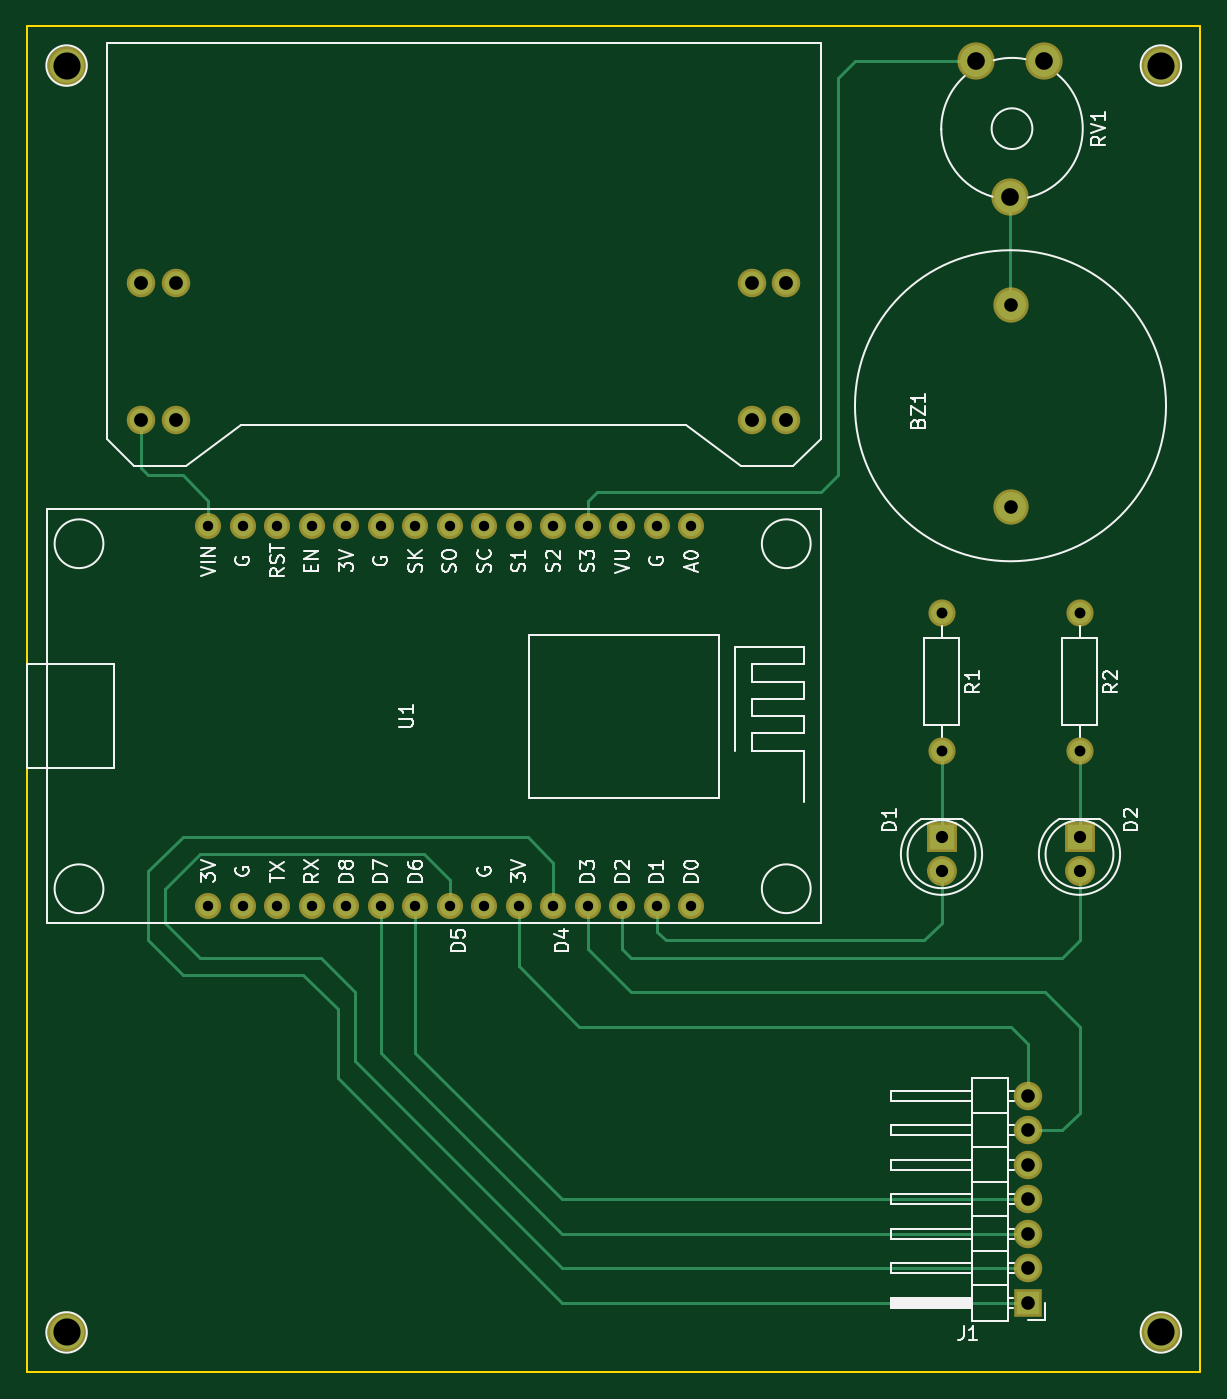
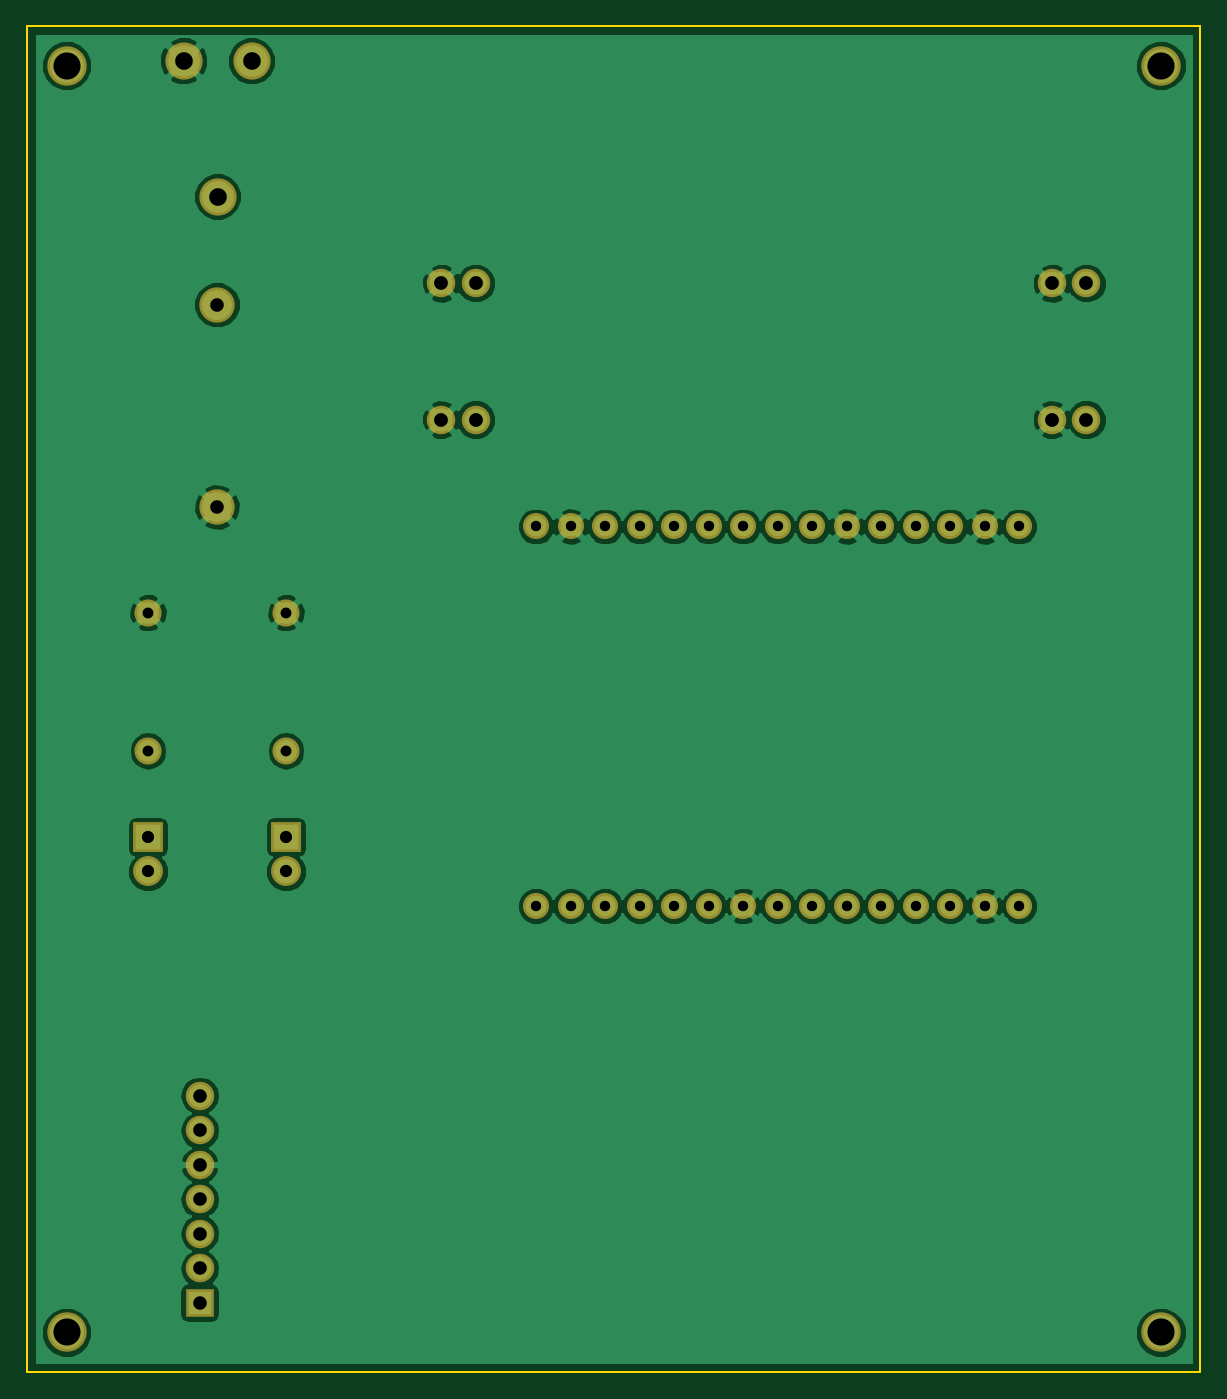
Circuit board: 8 layer files. Board 86.4 x 99.1 mm.
- bottom_copper: PXB_buzzer_noAmpli-B.Cu.gbr (65961 bytes)
- bottom_mask: PXB_buzzer_noAmpli-B.Mask.gbr (2203 bytes)
- bottom_silk: PXB_buzzer_noAmpli-B.SilkS.gbr (297 bytes)
- outline: PXB_buzzer_noAmpli-Edge.Cuts.gbr (525 bytes)
- top_copper: PXB_buzzer_noAmpli-F.Cu.gbr (5637 bytes)
- top_mask: PXB_buzzer_noAmpli-F.Mask.gbr (2203 bytes)
- top_silk: PXB_buzzer_noAmpli-F.SilkS.gbr (29431 bytes)
- drill: PXB_buzzer_noAmpli.drl (1256 bytes)

=== bottom_copper: PXB_buzzer_noAmpli-B.Cu.gbr (65961 bytes, source omitted) ===
=== bottom_mask: PXB_buzzer_noAmpli-B.Mask.gbr ===
G04 #@! TF.FileFunction,Soldermask,Bot*
%FSLAX46Y46*%
G04 Gerber Fmt 4.6, Leading zero omitted, Abs format (unit mm)*
G04 Created by KiCad (PCBNEW 4.0.7-e2-6376~58~ubuntu16.04.1) date Fri Feb  2 08:04:35 2018*
%MOMM*%
%LPD*%
G01*
G04 APERTURE LIST*
%ADD10C,0.100000*%
%ADD11C,2.600000*%
%ADD12R,2.200000X2.200000*%
%ADD13C,2.200000*%
%ADD14R,2.100000X2.100000*%
%ADD15O,2.100000X2.100000*%
%ADD16C,2.000000*%
%ADD17O,2.000000X2.000000*%
%ADD18C,1.924000*%
%ADD19C,2.100000*%
%ADD20C,2.740000*%
%ADD21C,2.900000*%
G04 APERTURE END LIST*
D10*
D11*
X184150000Y-78910000D03*
X184150000Y-93810000D03*
D12*
X179070000Y-118110000D03*
D13*
X179070000Y-120650000D03*
D12*
X189230000Y-118110000D03*
D13*
X189230000Y-120650000D03*
D14*
X185420000Y-152400000D03*
D15*
X185420000Y-149860000D03*
X185420000Y-147320000D03*
X185420000Y-144780000D03*
X185420000Y-142240000D03*
X185420000Y-139700000D03*
X185420000Y-137160000D03*
D16*
X179070000Y-101600000D03*
D17*
X179070000Y-111760000D03*
D16*
X189230000Y-101600000D03*
D17*
X189230000Y-111760000D03*
D18*
X160655000Y-95250000D03*
X158115000Y-95250000D03*
X155575000Y-95250000D03*
X153035000Y-95250000D03*
X150495000Y-95250000D03*
X147955000Y-95250000D03*
X145415000Y-95250000D03*
X142875000Y-95250000D03*
X140335000Y-95250000D03*
X137795000Y-95250000D03*
X135255000Y-95250000D03*
X132715000Y-95250000D03*
X130175000Y-95250000D03*
X127635000Y-95250000D03*
X125095000Y-95250000D03*
X125095000Y-123190000D03*
X127635000Y-123190000D03*
X130175000Y-123190000D03*
X132715000Y-123190000D03*
X135255000Y-123190000D03*
X137795000Y-123190000D03*
X140335000Y-123190000D03*
X142875000Y-123190000D03*
X145415000Y-123190000D03*
X147955000Y-123190000D03*
X150495000Y-123190000D03*
X153035000Y-123190000D03*
X155575000Y-123190000D03*
X158115000Y-123190000D03*
X160655000Y-123190000D03*
D19*
X165100000Y-87376000D03*
X165100000Y-77343000D03*
X167640000Y-77343000D03*
X120142000Y-87376000D03*
X122682000Y-87376000D03*
X167640000Y-87376000D03*
X122682000Y-77343000D03*
X120142000Y-77343000D03*
D20*
X186610000Y-60960000D03*
X184110000Y-70960000D03*
X181610000Y-60960000D03*
D21*
X114655600Y-61315600D03*
X114655600Y-154584400D03*
X195224400Y-154584400D03*
X195224400Y-61315600D03*
M02*

=== bottom_silk: PXB_buzzer_noAmpli-B.SilkS.gbr ===
G04 #@! TF.FileFunction,Legend,Bot*
%FSLAX46Y46*%
G04 Gerber Fmt 4.6, Leading zero omitted, Abs format (unit mm)*
G04 Created by KiCad (PCBNEW 4.0.7-e2-6376~58~ubuntu16.04.1) date Fri Feb  2 08:04:35 2018*
%MOMM*%
%LPD*%
G01*
G04 APERTURE LIST*
%ADD10C,0.100000*%
G04 APERTURE END LIST*
D10*
M02*

=== outline: PXB_buzzer_noAmpli-Edge.Cuts.gbr ===
G04 #@! TF.FileFunction,Profile,NP*
%FSLAX46Y46*%
G04 Gerber Fmt 4.6, Leading zero omitted, Abs format (unit mm)*
G04 Created by KiCad (PCBNEW 4.0.7-e2-6376~58~ubuntu16.04.1) date Fri Feb  2 08:04:35 2018*
%MOMM*%
%LPD*%
G01*
G04 APERTURE LIST*
%ADD10C,0.100000*%
%ADD11C,0.150000*%
G04 APERTURE END LIST*
D10*
D11*
X198120000Y-58420000D02*
X198120000Y-157480000D01*
X111760000Y-58420000D02*
X198120000Y-58420000D01*
X111760000Y-157480000D02*
X111760000Y-58420000D01*
X198120000Y-157480000D02*
X111760000Y-157480000D01*
M02*

=== top_copper: PXB_buzzer_noAmpli-F.Cu.gbr ===
G04 #@! TF.FileFunction,Copper,L1,Top,Signal*
%FSLAX46Y46*%
G04 Gerber Fmt 4.6, Leading zero omitted, Abs format (unit mm)*
G04 Created by KiCad (PCBNEW 4.0.7-e2-6376~58~ubuntu16.04.1) date Fri Feb  2 08:04:35 2018*
%MOMM*%
%LPD*%
G01*
G04 APERTURE LIST*
%ADD10C,0.100000*%
%ADD11C,2.200000*%
%ADD12R,1.800000X1.800000*%
%ADD13C,1.800000*%
%ADD14R,1.700000X1.700000*%
%ADD15O,1.700000X1.700000*%
%ADD16C,1.600000*%
%ADD17O,1.600000X1.600000*%
%ADD18C,1.524000*%
%ADD19C,1.700000*%
%ADD20C,2.340000*%
%ADD21C,2.500000*%
%ADD22C,0.250000*%
G04 APERTURE END LIST*
D10*
D11*
X184150000Y-78910000D03*
X184150000Y-93810000D03*
D12*
X179070000Y-118110000D03*
D13*
X179070000Y-120650000D03*
D12*
X189230000Y-118110000D03*
D13*
X189230000Y-120650000D03*
D14*
X185420000Y-152400000D03*
D15*
X185420000Y-149860000D03*
X185420000Y-147320000D03*
X185420000Y-144780000D03*
X185420000Y-142240000D03*
X185420000Y-139700000D03*
X185420000Y-137160000D03*
D16*
X179070000Y-101600000D03*
D17*
X179070000Y-111760000D03*
D16*
X189230000Y-101600000D03*
D17*
X189230000Y-111760000D03*
D18*
X160655000Y-95250000D03*
X158115000Y-95250000D03*
X155575000Y-95250000D03*
X153035000Y-95250000D03*
X150495000Y-95250000D03*
X147955000Y-95250000D03*
X145415000Y-95250000D03*
X142875000Y-95250000D03*
X140335000Y-95250000D03*
X137795000Y-95250000D03*
X135255000Y-95250000D03*
X132715000Y-95250000D03*
X130175000Y-95250000D03*
X127635000Y-95250000D03*
X125095000Y-95250000D03*
X125095000Y-123190000D03*
X127635000Y-123190000D03*
X130175000Y-123190000D03*
X132715000Y-123190000D03*
X135255000Y-123190000D03*
X137795000Y-123190000D03*
X140335000Y-123190000D03*
X142875000Y-123190000D03*
X145415000Y-123190000D03*
X147955000Y-123190000D03*
X150495000Y-123190000D03*
X153035000Y-123190000D03*
X155575000Y-123190000D03*
X158115000Y-123190000D03*
X160655000Y-123190000D03*
D19*
X165100000Y-87376000D03*
X165100000Y-77343000D03*
X167640000Y-77343000D03*
X120142000Y-87376000D03*
X122682000Y-87376000D03*
X167640000Y-87376000D03*
X122682000Y-77343000D03*
X120142000Y-77343000D03*
D20*
X186610000Y-60960000D03*
X184110000Y-70960000D03*
X181610000Y-60960000D03*
D21*
X114655600Y-61315600D03*
X114655600Y-154584400D03*
X195224400Y-154584400D03*
X195224400Y-61315600D03*
D22*
X184110000Y-70960000D02*
X184110000Y-78870000D01*
X184110000Y-78870000D02*
X184150000Y-78910000D01*
X179070000Y-118110000D02*
X179070000Y-111760000D01*
X158115000Y-123190000D02*
X158115000Y-125095000D01*
X179070000Y-124460000D02*
X179070000Y-120650000D01*
X177800000Y-125730000D02*
X179070000Y-124460000D01*
X158750000Y-125730000D02*
X177800000Y-125730000D01*
X158115000Y-125095000D02*
X158750000Y-125730000D01*
X189230000Y-118110000D02*
X189230000Y-111760000D01*
X155575000Y-123190000D02*
X155575000Y-126365000D01*
X189230000Y-125730000D02*
X189230000Y-120650000D01*
X187960000Y-127000000D02*
X189230000Y-125730000D01*
X156210000Y-127000000D02*
X187960000Y-127000000D01*
X155575000Y-126365000D02*
X156210000Y-127000000D01*
X150495000Y-123190000D02*
X150495000Y-120015000D01*
X151130000Y-152400000D02*
X185420000Y-152400000D01*
X134620000Y-135890000D02*
X151130000Y-152400000D01*
X134620000Y-130810000D02*
X134620000Y-135890000D01*
X132080000Y-128270000D02*
X134620000Y-130810000D01*
X123190000Y-128270000D02*
X132080000Y-128270000D01*
X120650000Y-125730000D02*
X123190000Y-128270000D01*
X120650000Y-120650000D02*
X120650000Y-125730000D01*
X123190000Y-118110000D02*
X120650000Y-120650000D01*
X148590000Y-118110000D02*
X123190000Y-118110000D01*
X150495000Y-120015000D02*
X148590000Y-118110000D01*
X142875000Y-123190000D02*
X142875000Y-121285000D01*
X151130000Y-149860000D02*
X185420000Y-149860000D01*
X135890000Y-134620000D02*
X151130000Y-149860000D01*
X135890000Y-129540000D02*
X135890000Y-134620000D01*
X133350000Y-127000000D02*
X135890000Y-129540000D01*
X124460000Y-127000000D02*
X133350000Y-127000000D01*
X121920000Y-124460000D02*
X124460000Y-127000000D01*
X121920000Y-121920000D02*
X121920000Y-124460000D01*
X124460000Y-119380000D02*
X121920000Y-121920000D01*
X140970000Y-119380000D02*
X124460000Y-119380000D01*
X142875000Y-121285000D02*
X140970000Y-119380000D01*
X137795000Y-123190000D02*
X137795000Y-133985000D01*
X151130000Y-147320000D02*
X185420000Y-147320000D01*
X137795000Y-133985000D02*
X151130000Y-147320000D01*
X140335000Y-123190000D02*
X140335000Y-133985000D01*
X151130000Y-144780000D02*
X185420000Y-144780000D01*
X140335000Y-133985000D02*
X151130000Y-144780000D01*
X153035000Y-123190000D02*
X153035000Y-126365000D01*
X187960000Y-139700000D02*
X185420000Y-139700000D01*
X189230000Y-138430000D02*
X187960000Y-139700000D01*
X189230000Y-132080000D02*
X189230000Y-138430000D01*
X186690000Y-129540000D02*
X189230000Y-132080000D01*
X156210000Y-129540000D02*
X186690000Y-129540000D01*
X153035000Y-126365000D02*
X156210000Y-129540000D01*
X147955000Y-123190000D02*
X147955000Y-127635000D01*
X185420000Y-133350000D02*
X185420000Y-137160000D01*
X184150000Y-132080000D02*
X185420000Y-133350000D01*
X152400000Y-132080000D02*
X184150000Y-132080000D01*
X147955000Y-127635000D02*
X152400000Y-132080000D01*
X153035000Y-95250000D02*
X153035000Y-93345000D01*
X172720000Y-60960000D02*
X181610000Y-60960000D01*
X171450000Y-62230000D02*
X172720000Y-60960000D01*
X171450000Y-91440000D02*
X171450000Y-62230000D01*
X170180000Y-92710000D02*
X171450000Y-91440000D01*
X153670000Y-92710000D02*
X170180000Y-92710000D01*
X153035000Y-93345000D02*
X153670000Y-92710000D01*
X120142000Y-87376000D02*
X120142000Y-90932000D01*
X125095000Y-93345000D02*
X125095000Y-95250000D01*
X123190000Y-91440000D02*
X125095000Y-93345000D01*
X120650000Y-91440000D02*
X123190000Y-91440000D01*
X120142000Y-90932000D02*
X120650000Y-91440000D01*
M02*

=== top_mask: PXB_buzzer_noAmpli-F.Mask.gbr ===
G04 #@! TF.FileFunction,Soldermask,Top*
%FSLAX46Y46*%
G04 Gerber Fmt 4.6, Leading zero omitted, Abs format (unit mm)*
G04 Created by KiCad (PCBNEW 4.0.7-e2-6376~58~ubuntu16.04.1) date Fri Feb  2 08:04:35 2018*
%MOMM*%
%LPD*%
G01*
G04 APERTURE LIST*
%ADD10C,0.100000*%
%ADD11C,2.600000*%
%ADD12R,2.200000X2.200000*%
%ADD13C,2.200000*%
%ADD14R,2.100000X2.100000*%
%ADD15O,2.100000X2.100000*%
%ADD16C,2.000000*%
%ADD17O,2.000000X2.000000*%
%ADD18C,1.924000*%
%ADD19C,2.100000*%
%ADD20C,2.740000*%
%ADD21C,2.900000*%
G04 APERTURE END LIST*
D10*
D11*
X184150000Y-78910000D03*
X184150000Y-93810000D03*
D12*
X179070000Y-118110000D03*
D13*
X179070000Y-120650000D03*
D12*
X189230000Y-118110000D03*
D13*
X189230000Y-120650000D03*
D14*
X185420000Y-152400000D03*
D15*
X185420000Y-149860000D03*
X185420000Y-147320000D03*
X185420000Y-144780000D03*
X185420000Y-142240000D03*
X185420000Y-139700000D03*
X185420000Y-137160000D03*
D16*
X179070000Y-101600000D03*
D17*
X179070000Y-111760000D03*
D16*
X189230000Y-101600000D03*
D17*
X189230000Y-111760000D03*
D18*
X160655000Y-95250000D03*
X158115000Y-95250000D03*
X155575000Y-95250000D03*
X153035000Y-95250000D03*
X150495000Y-95250000D03*
X147955000Y-95250000D03*
X145415000Y-95250000D03*
X142875000Y-95250000D03*
X140335000Y-95250000D03*
X137795000Y-95250000D03*
X135255000Y-95250000D03*
X132715000Y-95250000D03*
X130175000Y-95250000D03*
X127635000Y-95250000D03*
X125095000Y-95250000D03*
X125095000Y-123190000D03*
X127635000Y-123190000D03*
X130175000Y-123190000D03*
X132715000Y-123190000D03*
X135255000Y-123190000D03*
X137795000Y-123190000D03*
X140335000Y-123190000D03*
X142875000Y-123190000D03*
X145415000Y-123190000D03*
X147955000Y-123190000D03*
X150495000Y-123190000D03*
X153035000Y-123190000D03*
X155575000Y-123190000D03*
X158115000Y-123190000D03*
X160655000Y-123190000D03*
D19*
X165100000Y-87376000D03*
X165100000Y-77343000D03*
X167640000Y-77343000D03*
X120142000Y-87376000D03*
X122682000Y-87376000D03*
X167640000Y-87376000D03*
X122682000Y-77343000D03*
X120142000Y-77343000D03*
D20*
X186610000Y-60960000D03*
X184110000Y-70960000D03*
X181610000Y-60960000D03*
D21*
X114655600Y-61315600D03*
X114655600Y-154584400D03*
X195224400Y-154584400D03*
X195224400Y-61315600D03*
M02*

=== top_silk: PXB_buzzer_noAmpli-F.SilkS.gbr (29431 bytes, source omitted) ===
=== drill: PXB_buzzer_noAmpli.drl ===
M48
;DRILL file {KiCad 4.0.7-e2-6376~58~ubuntu16.04.1} date Fri Feb  2 08:04:38 2018
;FORMAT={-:-/ absolute / metric / decimal}
FMAT,2
METRIC,TZ
T1C0.762
T2C0.800
T3C0.900
T4C1.000
T5C1.016
T6C1.300
T7C2.000
%
G90
G05
M71
T1
X125.095Y-95.25
X125.095Y-123.19
X127.635Y-95.25
X127.635Y-123.19
X130.175Y-95.25
X130.175Y-123.19
X132.715Y-95.25
X132.715Y-123.19
X135.255Y-95.25
X135.255Y-123.19
X137.795Y-95.25
X137.795Y-123.19
X140.335Y-95.25
X140.335Y-123.19
X142.875Y-95.25
X142.875Y-123.19
X145.415Y-95.25
X145.415Y-123.19
X147.955Y-95.25
X147.955Y-123.19
X150.495Y-95.25
X150.495Y-123.19
X153.035Y-95.25
X153.035Y-123.19
X155.575Y-95.25
X155.575Y-123.19
X158.115Y-95.25
X158.115Y-123.19
X160.655Y-95.25
X160.655Y-123.19
T2
X179.07Y-101.6
X179.07Y-111.76
X189.23Y-101.6
X189.23Y-111.76
T3
X179.07Y-118.11
X179.07Y-120.65
X189.23Y-118.11
X189.23Y-120.65
T4
X184.15Y-78.91
X184.15Y-93.81
X185.42Y-137.16
X185.42Y-139.7
X185.42Y-142.24
X185.42Y-144.78
X185.42Y-147.32
X185.42Y-149.86
X185.42Y-152.4
T5
X120.142Y-77.343
X120.142Y-87.376
X122.682Y-77.343
X122.682Y-87.376
X165.1Y-77.343
X165.1Y-87.376
X167.64Y-77.343
X167.64Y-87.376
T6
X181.61Y-60.96
X184.11Y-70.96
X186.61Y-60.96
T7
X114.656Y-61.316
X114.656Y-154.584
X195.224Y-61.316
X195.224Y-154.584
T0
M30

